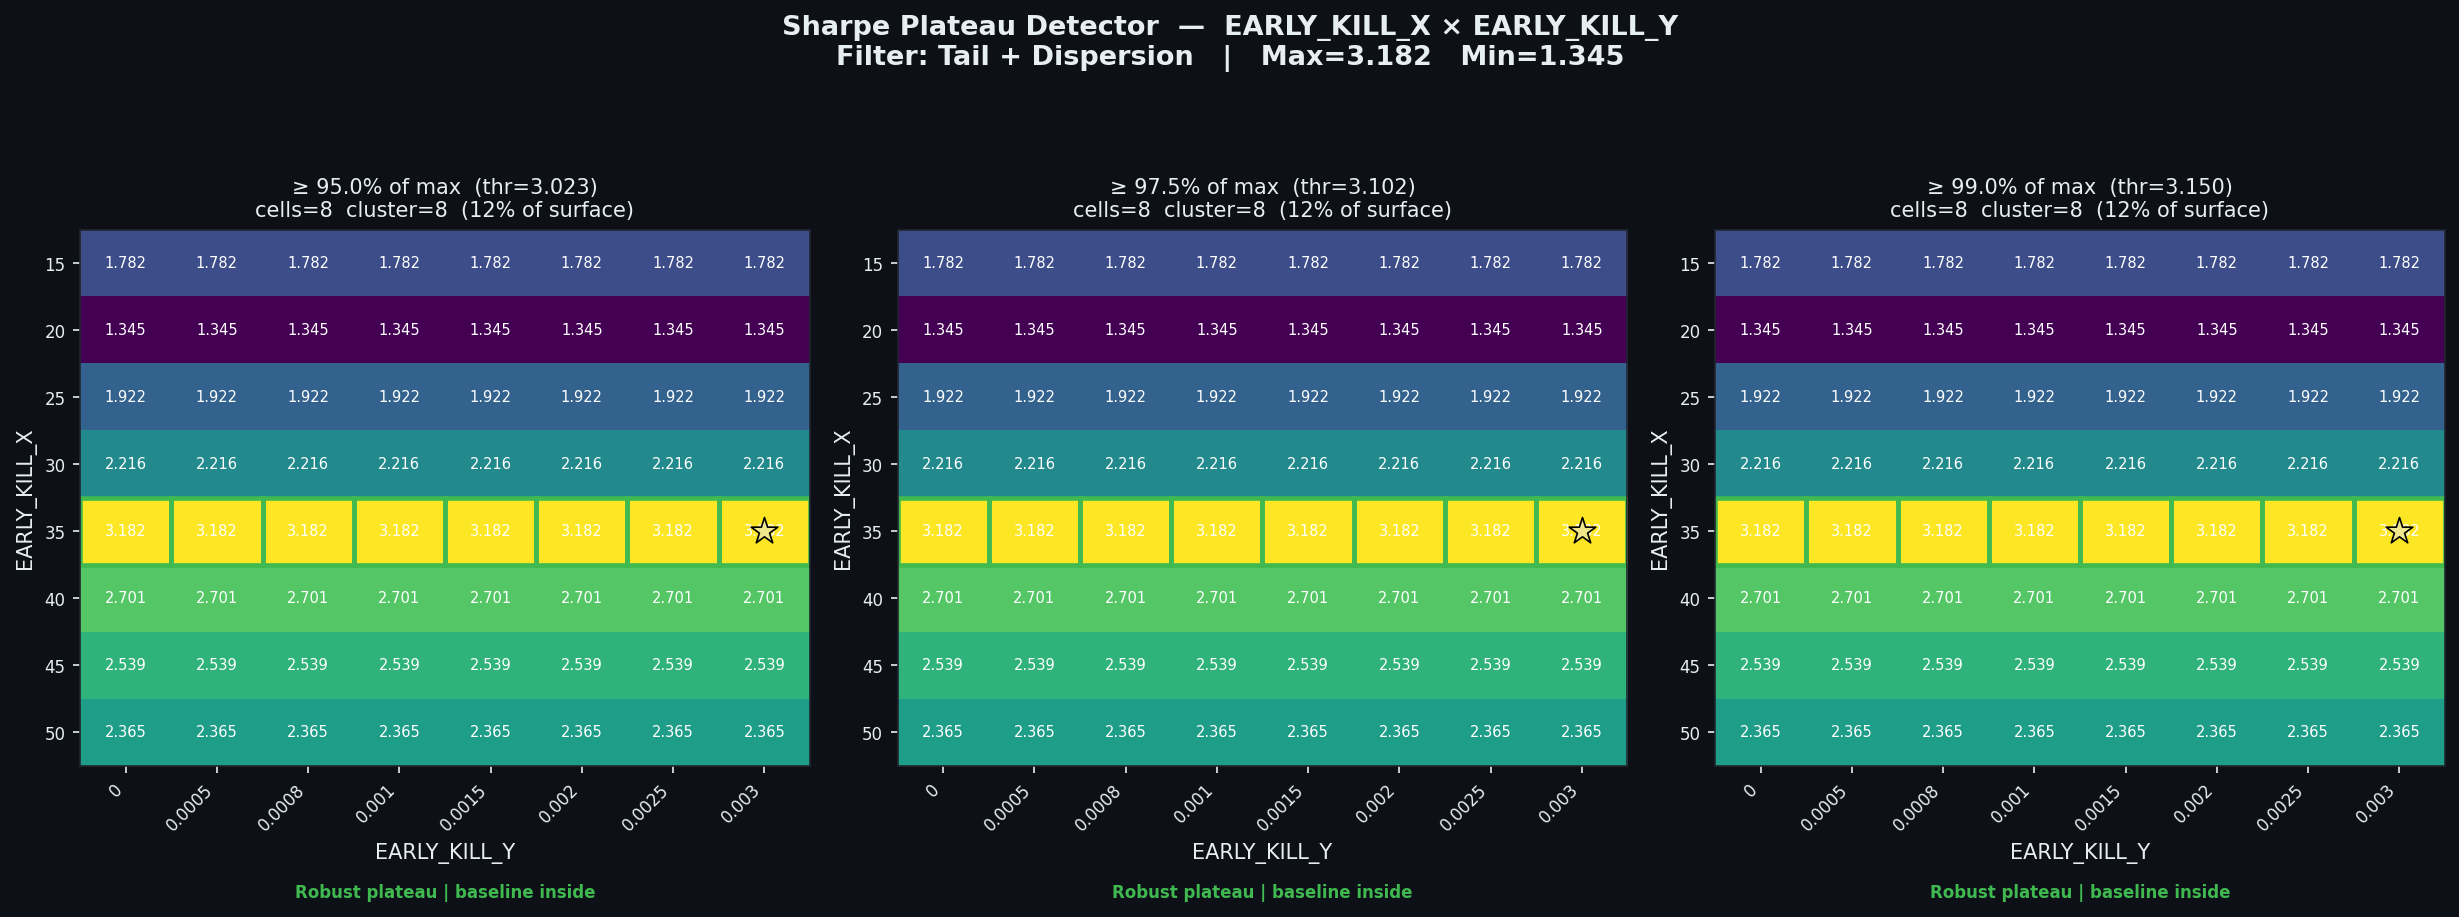

Source data for this figure (header and first rows):
threshold_pct, threshold_sharpe, cells_above_threshold, pct_of_surface, largest_cluster_cells, baseline_in_cluster, verdict
0.95, 3.023, 8, 12.5, 8, True, Robust plateau | baseline inside
0.975, 3.102, 8, 12.5, 8, True, Robust plateau | baseline inside
0.99, 3.15, 8, 12.5, 8, True, Robust plateau | baseline inside
